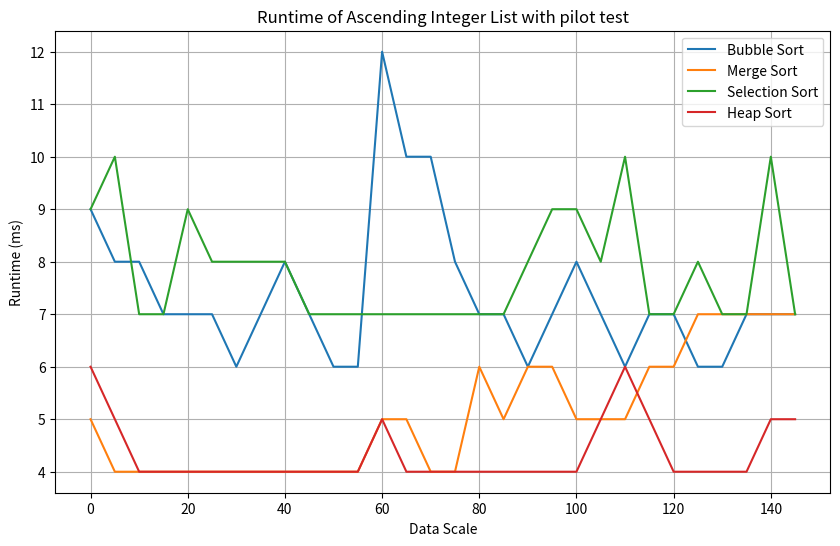

Recreate this plot in Python.
import matplotlib.pyplot as plt

bubble = [9, 8, 8, 7, 7, 7, 6, 7, 8, 7, 6, 6, 12, 10, 10, 8, 7, 7, 6, 7, 8, 7, 6, 7, 7, 6, 6, 7, 7, 7]
merge = [5, 4, 4, 4, 4, 4, 4, 4, 4, 4, 4, 4, 5, 5, 4, 4, 6, 5, 6, 6, 5, 5, 5, 6, 6, 7, 7, 7, 7, 7]
selection = [9, 10, 7, 7, 9, 8, 8, 8, 8, 7, 7, 7, 7, 7, 7, 7, 7, 7, 8, 9, 9, 8, 10, 7, 7, 8, 7, 7, 10, 7]
heap = [6, 5, 4, 4, 4, 4, 4, 4, 4, 4, 4, 4, 5, 4, 4, 4, 4, 4, 4, 4, 4, 5, 6, 5, 4, 4, 4, 4, 5, 5]
x = [i for i in range(0,150,5)]


plt.figure(figsize=(10, 6))
# Plot the data
plt.plot(x, bubble, label='Bubble Sort')
plt.plot(x, merge, label='Merge Sort')
plt.plot(x, selection, label='Selection Sort')
plt.plot(x, heap, label='Heap Sort')


# Add title and labels
plt.title('Runtime of Ascending Integer List with pilot test')
plt.xlabel('Data Scale')
plt.ylabel('Runtime (ms)')
plt.grid(True)
plt.legend()

# Show the plot
plt.show()
